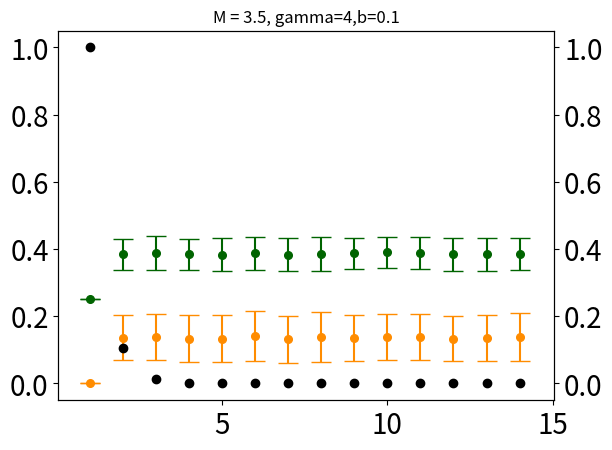

Here is the Python script that generated this plot: (Note: this script raises an exception after producing the figure.)
import matplotlib.pyplot as plt
import numpy as np
import scipy.constants
import time
import scipy.integrate as integrate
import scipy as sp
from scipy.integrate import odeint
from matplotlib.pyplot import cm
import matplotlib as mpl
from mpl_toolkits.mplot3d import Axes3D
from matplotlib.transforms import Bbox
from mpl_toolkits.mplot3d import axes3d
from scipy.optimize import curve_fit

def my_max_by_weight(sequence):
    if not sequence:
        raise ValueError('empty sequence')

    maximum = sequence[0]

    for item in sequence:
        # Compare elements by their weight stored
        # in their second element.
        if item[1] > maximum[1]:
            maximum = item
    return maximum

N = 10 # no of eggs per brooder

def F(N,r_o,alpha):
    #f=  (1/(1+ np.exp(-r_o) ) )
    #print(r_o)
    f = np.power(r_o,alpha)
    #print (f)
    return(f)

def S(M,b,gamma,r_i):  ### brooding period
    s = np.exp(-(M*b)/(1+(gamma*r_i)))
    #print('r_i is', r_i)
    #print ('s is', s)
    return (s)

def S_future(M,gamma,r_i):
    s_fut = np.exp(-(M)/(1+(gamma*r_i)))
    return (s_fut)

def W_prime(r_prime):
    #print (i_prime)
    w=Fofr[ r_range.index(r_prime) ]
    return(w)

def g_func(time):
    g = (0.3/(2+ 4*np.exp(-1/2*time) ) ) #1 logistic
    g = g*100
    g = np.floor(g)
    g = int(g)
    #print ('g is',g)
    return g


pop = 200


#end time
TT= 21 #use odd numbers for proper plotting
T = 15
#start time
#t=1

#the i_critical/min and max values
r_min =0

C=20 # no. of categories

r_max = 1

#########

M = 3.5# 1 or 3.5  Factors causing mortality
gamma = 4 #2 or 4 amount of decreasing/increases mortality. Controld mortality or its rate


#g = 10#int(C/4) ### gain in reserves in the non-brooding period until the next brooding season


alpha = 0.5

phi_max = 100 # maximum number of offspring produced (on average for a species)


##sigma and g### #prob_gaussian##


g = np.array([6,7,8,9,10,11,12,13,14])
#g = np.array([1,2,3,4,5,6,7,8,9,10,11,12,13,14,15,16,17])
l = len(g)
g_mean= np.mean(g)
#g_func = g/20 ### normalisation to keep gE[0,1.0]
#g_func_mean = np.mean(g_func)

sigma = 8

prob= np.arange(l,dtype=float)

for p in range (0,l):
    prob[p] = np.exp( (-1 * np.power(g[p]-g_mean,2)  ) / ( 2* sigma * sigma ) )


prob_sum = np.sum(prob) ###
prob = prob/prob_sum ### ensure all probs all to 1
#print(prob)


brooding_period = np.array([0.1,0.5,0.9])  ### brooding period array [0.0,1.0]; ## brooding period; months or days. Proportion of brooding period at a time t. 1-b would be non-brooding period in a time period t.
lim =len(brooding_period)

opt_immunity = np.zeros((lim,pop,T-1))
opt_offspring = np.zeros((lim,pop,T-1))

sur = np.zeros((lim,T-1))### no. of alive individuals at a certain time for different brooding periods


for B in range (0,lim):
    b = brooding_period[B]
    print ('b is', b)

    np.random.seed(200)

    ### initializing arrays for forward dynamics ####
    opt_ro = np.zeros((pop,T-1),dtype=float)
    opt_ri = np.zeros((pop,T-1),dtype=float)
    state = np.zeros((pop,T-1),dtype=float)

    ### initializing arrays for rerserves and functions forward dynamics ####
    roo = np.zeros((pop,T-1),dtype=float)   # gives fecundity
    rii = np.zeros((pop,T-1),dtype=float)  # immune system , proxy for immunocompetence
    rr = np.zeros((pop,T-1),dtype=float)   # total reserves

    fertility_current = np.zeros((pop,T-1),dtype=float)
    Cum_fertility = np.zeros((pop,T-1),dtype=float)
    survivability_current = np.zeros((pop,T-1),dtype=float)
    survivability_future = np.zeros((pop,T-1),dtype=float)
    Cum_survivability = np.zeros((pop,T-1),dtype=float)


    s = np.ones((pop,T-1),dtype=float)### checks if the individual is alive or not; s=1 means alive by default; updates can cause s =0 meaning dead
    #print ('s is', s)


    #the range of values of the state variable inclusively between the critical value and the capacity value
    r_range=range(r_min,C+1)
    #range function acts like interval notation [m,n) w/ defalt step size 1 (an optional 3rd argument can be added to specify the step size)

    #initializing the fittness function at each state x
    Fofr=[]
    #print ('Fofr is' , Fofr)
    #filling Fofx with the End condition (t=T) fittness values
    for r in r_range:
        Fofr.append(0)

    #printing t=T fitnesses
    #print('')
    #print('________ t=%2d ________________'%T)
    #print('State   F(x,t)      r_i*  r_o*')
    counter=0
    for endfitness in Fofr: #I use the counter to index into the the x_rangre list at the appropriate place
        #print ('%1.4f     %1.4f      %s  %s'%(r_range[counter]*( r_max /C), endfitness,'N/A', 'N/A') )
        counter=counter+1

    subPltIndex=1
    #Fofr is a list of fitnesses based on a particular state the fitness list is in the same order as the state list

    R_I = np.zeros((l,TT-1,C),dtype=float)
    R_O = np.zeros((l,TT-1,C),dtype=float)

    #### BACKWARD
    #iterating from t=T-1 to t=1 in steps of -1
    for t in range(TT-1, 0, -1):
        #print ('t',t)
        time = t

        #print('g is', g)

        maxW=[]

        for r in r_range[1:]:
            #print('r',r)

            MAX = np.zeros((l,C+1,C+1),dtype=float)
            for ri in range (0,r+1):
                #print('ri',ri)
                R = r - ri
                #print('R',R)

                for ro in range(0,R+1):
                    #print('ro',ro)
                    rt = r- ro -ri
                    #print ('rt is', rt)

                    r_prime = np.arange(l,dtype=float) # r' for each g in gaussian distribution
                    r_prime = rt + g

                    #print(r_prime)
                    for p in range(0,l):
                        if r_prime[p] >C: r_prime[p] = C
                        if r_prime[p] <0: r_prime[p] = 0

                    #print ('r_prime is ', r_prime)
                    #print('r',r)
                    #print('ri',ri)
                    #print('ro',ro)
                    RO = ro * r_max /C
                    RI = ri * r_max /C
                    RT = rt * r_max /C
                    R_PRIME =  r_prime * r_max /C

                    Max = np.arange(l,dtype=float) # Max value for each g in gaussian distribution
                    for p in range (0,l):
                        Dri=[]
                        Dro=[]
                        MAX[p,ri,ro] =  ( ( phi_max* F(N,RO,alpha) * S(M,b,gamma,RI) )  +  S_future(M,gamma,RI) * W_prime(r_prime[p]-1)   )
                        #print('MAX is',MAX)
                        ind = np.unravel_index(np.argmax(MAX[p,:,:], axis=None), MAX.shape)
                        #print('ind is',ind)
                        dro = ind[2]
                        dri = ind[1]
                        DRO = dro * r_max /C
                        DRI = dri * r_max /C
                        R_I[p][t-1][r-1] = DRI
                        R_O[p][t-1][r-1] = DRO
                        #print (t-1)
                        #print(r-1)
                        Max[p] =  np.max(MAX[p,:,:])


            W = 0
            Max = prob * Max
            W = np.sum(Max)
            #print('W is', W)
            maxW.append(W)
            #print('maxW',maxW)

            #print(t)
            #print(r)
        #housekeeping to keep the indicies of the updated version of Fofx the same as the original version
        #print('Fofr0',Fofr)
        Fofr=maxW
        #print('Fofr is',Fofr)

    ##### FORWARD ##########
    for i in range (0,pop):  ### for every nth individual
        #print('i or ind is ',i)

        time = np.arange(T-1)+1  ### time range;  reproductive lifetime
        ### assigning inital reserves STATES to initial time.
        init_res = g_func(0) ### initial reserves
        #print ('g_func is', init_res)
        state[:,0] = init_res
        #print ('state[:,0]', state[:,0])
        #### start of forward routine #####
        for t in range(0,T-1):
            #print('t is', t)
            #print('t-1 is', t-1)
            #print ('s[i,t] is', s[i,t])
            if(s[i,t]==1.0):
                #print ('g is', g)
                prob_random = np.random.random()  ### generates a random number in range [0,1] which gives the prob to go to g_h
                #print ('prob_random is', prob_random)

                prob_gen = np.cumsum(prob)

                for p in range(1,l):
                    #print (p-1, p)
                    if((prob_random>prob_gen[p-1])and(prob_random<prob_gen[p])):
                        g_gain= g[p]
                        p_g = p



                if(t>0): state[i,t] = state[i,t-1] - opt_ro[i,t-1] - opt_ri[i,t-1]  + g_gain

                if (state[i,t]>C):
                    state[i,t] = C

                if (state[i,t]<0):
                    state[i,t] = 0

                #print('state[i,t] is', state[i,t])

                #print('opt_ro[i,t] is', opt_ro[i,t])
                #print('opt_ri[i,t] is', opt_ri[i,t])

                rr[i,t] = state[i,t] *r_max/C
                #print('r[i,t] is',rr[i,t])

                R = int(rr[i,t] *C/r_max)
                #print ('R is', R)

                roo[i,t] = R_O[p_g][t][R-1]
                rii[i,t] = R_I[p_g][t][R-1]
                #print('ro[i,t] is',roo[i,t])
                #print('ri[i,t] is ',rii[i,t])
                opt_immunity[B,i,t] = R_I[p_g][t][R-1]
                opt_offspring [B,i,t] = R_O[p_g][t][R-1]


                survivability_current[i,t] = S(M,b,gamma,rii[i,t])
                survivability_future[i,t] = S_future(M,gamma,rii[i,t])
                Cum_survivability[i,t] = np.power(survivability_future[i,t],t)

                fertility_current[i,t] = F(N,roo[i,t],alpha) * S(M,b,gamma,rii[i,t])
                Cum_fertility[i,0] = Cum_survivability[i,0] * F(N,roo[i,0],alpha)
                Cum_fertility[i,t] = Cum_fertility[i,t-1] + ( Cum_survivability[i,t] * F(N,roo[i,t],alpha) )



                opt_ro[i,t] = roo[i,t] * C/r_max
                opt_ri[i,t] = rii[i,t] * C/r_max
                #print('opt_ro[i,t] updated is', opt_ro[i,t])
                #print('opt_ri[i,t] updated is', opt_ri[i,t])

                #print ('survivability_current[i,t] is ', survivability_current[i,t])
                x = np.random.random()  ### generates a random number in range [0,1] which gives the survival prob
                #print ('x is', x)
                #if (survivability_future[i,t]<x):  ### individual is dead; will not perform any funtions like resource allocation etc
                    #s[i,t+1:] = 0
        #print ('s is',s)



    for t in range(0,T-1):
        #alive[B][t] =  np.sum(s[:,t])
        sur[B][t] =  np.mean(Cum_survivability[:,t])



#######################################

#########  PLOTS ########
print("M is",M)
print("gamma is",gamma)

for B in range (0,lim):
    immunity1 = opt_immunity[B,:,:]
    m1 = immunity1.mean(0)
    v1 = immunity1.var(0)
    stdv1 = immunity1.std(0)
    upper1 = m1+v1
    lower1 = m1-v1


    offspring1 = opt_offspring[B,:,:]
    m1_o = offspring1.mean(0)
    v1_o = offspring1.var(0)
    stdv1_o = offspring1.std(0)
    upper1_o = m1_o+v1_o
    lower1_o = m1_o-v1_o

    #m_o = np.array([m1_o,m2_o,m3_o])
    #m_o = m_o.mean(0)

    #plt.figure()

    fig, ax1 = plt.subplots()

    ax2 = ax1.twinx()

    #ax1.plot(time,upper1_o,lw = 6,color='lightgrey',zorder=1)
    #ax1.plot(time,lower1_o,lw = 6,color='lightgrey',zorder=2)
    #ax1.fill_between(time,upper1_o,lower1_o,color='lightgrey',zorder=3)
    #ax1.plot(time,m1_o,lw = 2,color='darkgreen',zorder=7)
    plt.errorbar(time,m1_o,color='darkgreen',yerr=stdv1_o, fmt='o',ecolor='darkgreen',markersize=5.5, capsize=7)#uplims=True, lolims=True)
    ####
    #ax1.plot(time,upper1,lw = 6,color='lightgrey',zorder=4)
    #ax1.plot(time,lower1,lw = 6,color='lightgrey',zorder=5)
    #ax1.fill_between(time,upper1,lower1,color='lightgrey',zorder=6)
    #ax1.plot(time,m1,lw = 2,color='darkorange',zorder=8)
    plt.errorbar(time,m1,color='darkorange',yerr=stdv1, fmt='o',ecolor='darkorange',markersize=5.5, capsize=7)#uplims=True, lolims=True)

    ax2.scatter(time,sur[B,:],lw = 1,color='black',label='$f=%s$'%brooding_period[B],zorder=9)

    print("f is",brooding_period[B])
    print("rii is",round(m1[2],2))
    print("roo is",round(m1_o[2],2))
    print("survival is",sur[B,2])
    ax1.tick_params(axis="y", labelsize=20)
    ax2.tick_params(axis="y", labelsize=20)

    ax1.tick_params(axis="x", labelsize=20)
    ax2.tick_params(axis="x", labelsize=20)

    #plt.xticks(fontsize = 50)

    #plt.legend()
    plt.title('M = %s, gamma=%s,b=%0.1f'%(M,gamma,brooding_period[B]))
    ax1.set_ylim([-0.05,1.05])
    ax1.set_xlim([0.05,15.05])


    ax2.set_ylim([-0.05,1.05])
    ax2.set_xlim([0.05,15.05])

    #plt.xlabel('time',fontsize=18)
    #plt.ylabel('$r_i$',fontsize=18)
    #save = '../vandana/Dimorphism/figures/Stochastic_ri_b_%s_gamma_%s_M_%s_AllAlive.pdf' %(brooding_period[B],gamma,M)
    #save = '../vandana/Dimorphism/figures/Stochastic_ri_b_%s_gamma_%s_M_%s.pdf' %(brooding_period[B],gamma,M)
    save = '/Users/<user>/Dimorphism/figures/Stochastic_ri_f_%s_gamma_%s_M_%s_AllAlive.pdf' %(brooding_period[B],gamma,M)
    #save = 'Stochastic_ri_b_%s_gamma_%s_M_%s.pdf' %(brooding_period[B],gamma,M)
    plt.savefig(save,format='pdf')
    plt.show()
